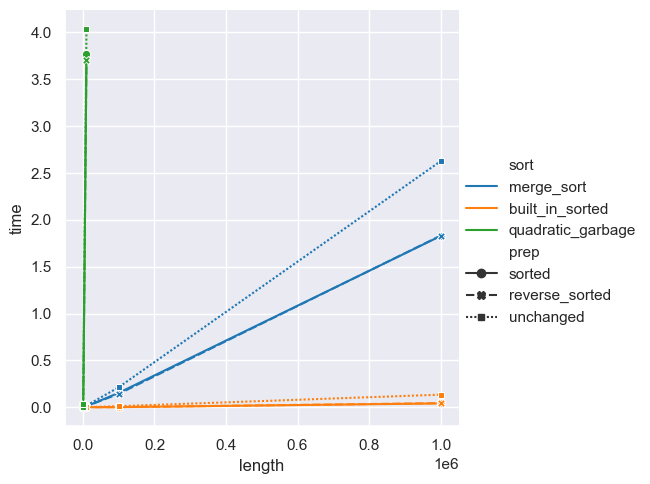

Data behind this chart, as committed beside it:
, sort, prep, length, time
0, merge_sort, sorted, 1, 2.00001522898674e-07
1, merge_sort, sorted, 10, 8.400005754083395e-06
2, merge_sort, sorted, 100, 9.71999834291637e-05
3, merge_sort, sorted, 1000, 0.0008261
4, merge_sort, sorted, 10000, 0.01026
5, merge_sort, sorted, 100000, 0.1534
6, merge_sort, sorted, 1000000, 1.828
7, built_in_sorted, sorted, 1, 4.00003045797348e-07
8, built_in_sorted, sorted, 10, 5.00003807246685e-07
9, built_in_sorted, sorted, 100, 1.400010660290718e-06
10, built_in_sorted, sorted, 1000, 7.399998139590025e-06
11, built_in_sorted, sorted, 10000, 7.920002099126577e-05
12, built_in_sorted, sorted, 100000, 0.001309
13, built_in_sorted, sorted, 1000000, 0.04071
14, quadratic_garbage, sorted, 1, 3.00002284348011e-07
15, quadratic_garbage, sorted, 10, 3.7999707274138927e-06
16, quadratic_garbage, sorted, 100, 0.0002747
17, quadratic_garbage, sorted, 1000, 0.03383
18, quadratic_garbage, sorted, 10000, 3.771
19, merge_sort, reverse_sorted, 1, 2.00001522898674e-07
20, merge_sort, reverse_sorted, 10, 6.999995093792677e-06
21, merge_sort, reverse_sorted, 100, 8.38999985717237e-05
22, merge_sort, reverse_sorted, 1000, 0.0009004
23, merge_sort, reverse_sorted, 10000, 0.01166
24, merge_sort, reverse_sorted, 100000, 0.1424
25, merge_sort, reverse_sorted, 1000000, 1.831
26, built_in_sorted, reverse_sorted, 1, 3.00002284348011e-07
27, built_in_sorted, reverse_sorted, 10, 4.00003045797348e-07
28, built_in_sorted, reverse_sorted, 100, 1.200009137392044e-06
29, built_in_sorted, reverse_sorted, 1000, 9.999959729611874e-06
30, built_in_sorted, reverse_sorted, 10000, 9.849999332800508e-05
31, built_in_sorted, reverse_sorted, 100000, 0.001188
32, built_in_sorted, reverse_sorted, 1000000, 0.04387
33, quadratic_garbage, reverse_sorted, 1, 3.00002284348011e-07
34, quadratic_garbage, reverse_sorted, 10, 3.7999707274138927e-06
35, quadratic_garbage, reverse_sorted, 100, 0.0002748
36, quadratic_garbage, reverse_sorted, 1000, 0.035
37, quadratic_garbage, reverse_sorted, 10000, 3.705
38, merge_sort, unchanged, 1, 2.00001522898674e-07
39, merge_sort, unchanged, 10, 6.89999433234334e-06
40, merge_sort, unchanged, 100, 0.0001231
41, merge_sort, unchanged, 1000, 0.001359
42, merge_sort, unchanged, 10000, 0.01762
43, merge_sort, unchanged, 100000, 0.2131
44, merge_sort, unchanged, 1000000, 2.626
45, built_in_sorted, unchanged, 1, 3.00002284348011e-07
46, built_in_sorted, unchanged, 10, 4.999455995857716e-07
47, built_in_sorted, unchanged, 100, 3.4999684430658817e-06
48, built_in_sorted, unchanged, 1000, 6.450002547353506e-05
49, built_in_sorted, unchanged, 10000, 0.0009584
50, built_in_sorted, unchanged, 100000, 0.01151
51, built_in_sorted, unchanged, 1000000, 0.1345
52, quadratic_garbage, unchanged, 1, 3.00002284348011e-07
53, quadratic_garbage, unchanged, 10, 3.7999707274138927e-06
54, quadratic_garbage, unchanged, 100, 0.0002913
55, quadratic_garbage, unchanged, 1000, 0.03814
56, quadratic_garbage, unchanged, 10000, 4.038
